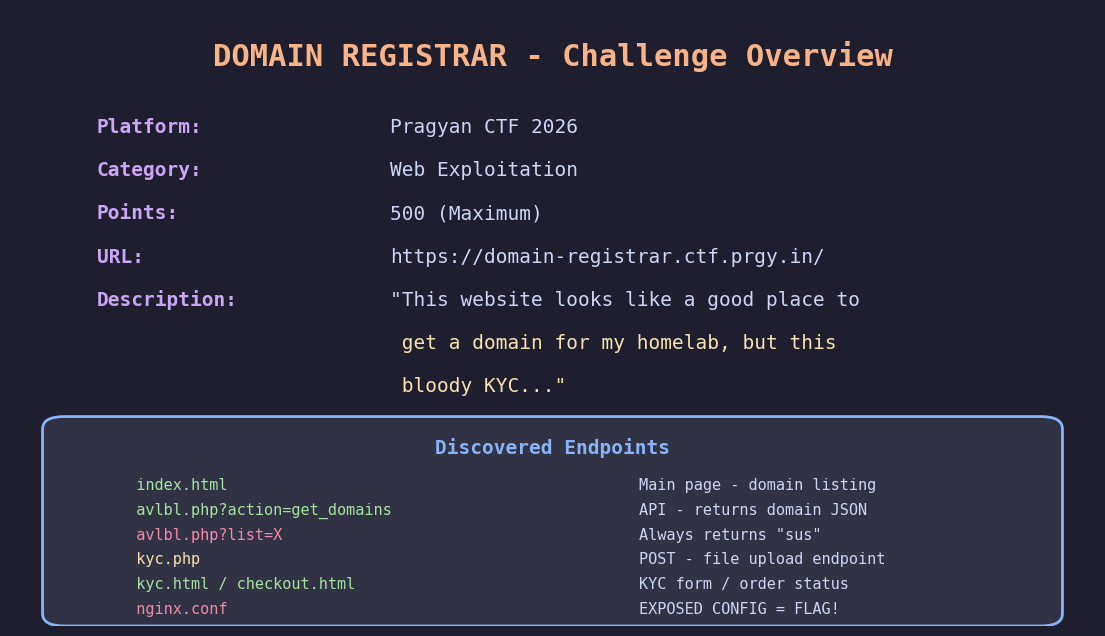
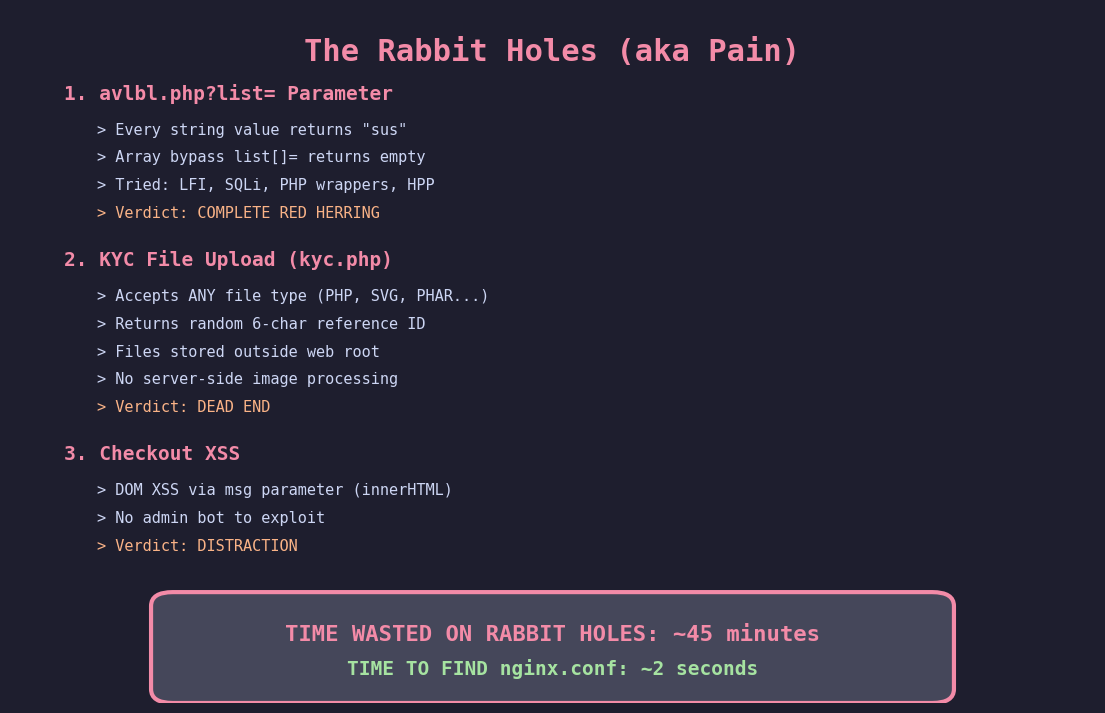
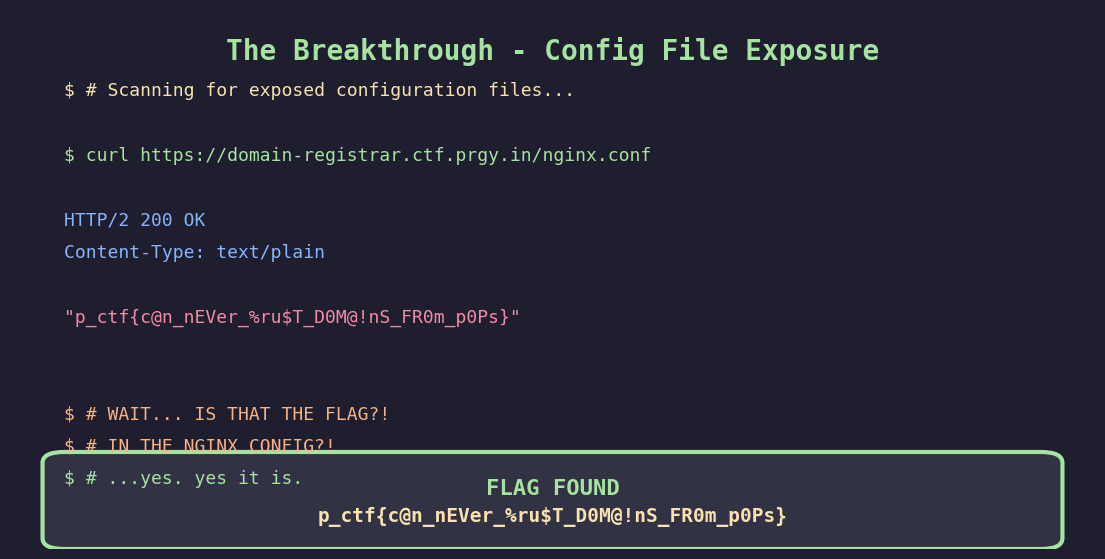
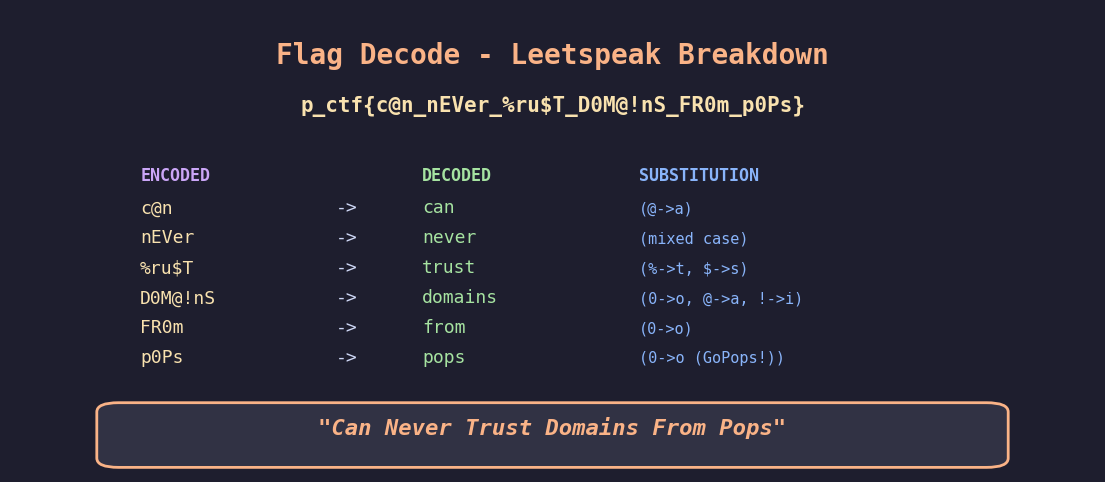
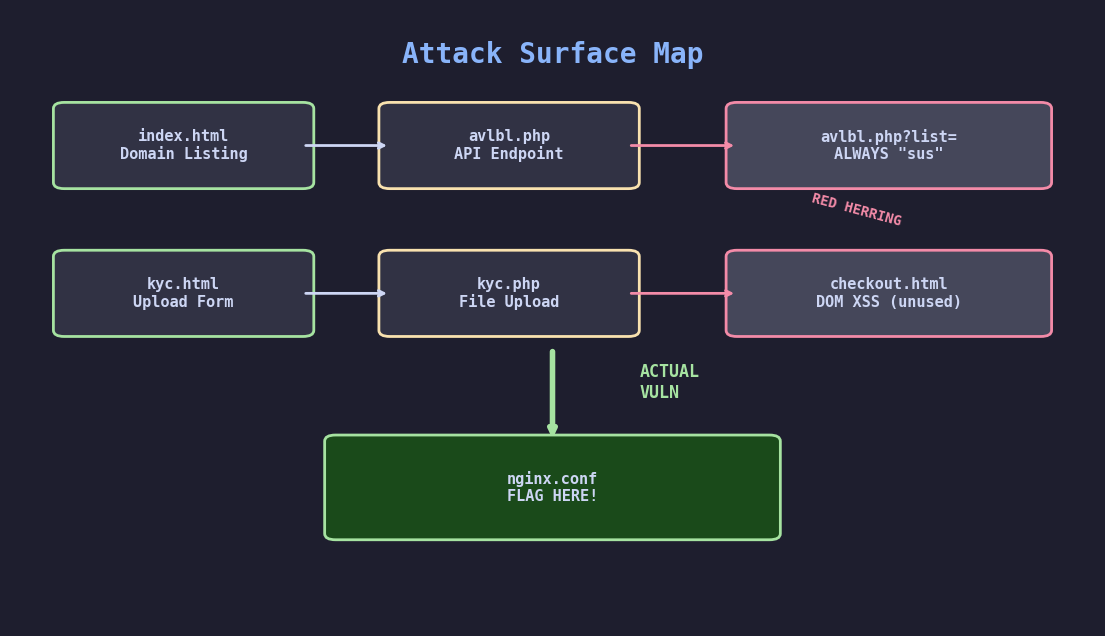

Here is the Python script that generated these plots, in order:
import matplotlib
matplotlib.use('Agg')
import matplotlib.pyplot as plt
import matplotlib.patches as mpatches
import textwrap

BG = '#1e1e2e'
RED = '#f38ba8'
GREEN = '#a6e3a1'
BLUE = '#89b4fa'
YELLOW = '#f9e2af'
ORANGE = '#fab387'
TEXT = '#cdd6f4'
SURFACE = '#313244'
MAUVE = '#cba6f7'

def save(fig, name):
    plt.savefig(f'{name}', dpi=150, bbox_inches='tight', facecolor=BG)
    plt.close(fig)
    print(f'  [+] {name}')

# ============================================================
# 01 - Challenge Overview
# ============================================================
fig, ax = plt.subplots(figsize=(14, 8))
ax.set_facecolor(BG)
fig.patch.set_facecolor(BG)
ax.axis('off')

ax.text(0.5, 0.95, 'DOMAIN REGISTRAR - Challenge Overview', fontsize=22, fontweight='bold',
        color=ORANGE, ha='center', va='top', fontfamily='monospace', transform=ax.transAxes)

info = [
    ('Platform', 'Pragyan CTF 2026'),
    ('Category', 'Web Exploitation'),
    ('Points', '500 (Maximum)'),
    ('URL', 'https://domain-registrar.ctf.prgy.in/'),
    ('Description', '"This website looks like a good place to'),
    ('', ' get a domain for my homelab, but this'),
    ('', ' bloody KYC..."'),
]

y = 0.80
for label, val in info:
    if label:
        ax.text(0.08, y, f'{label}:', fontsize=14, color=MAUVE, fontfamily='monospace',
                fontweight='bold', transform=ax.transAxes)
    ax.text(0.35, y, val, fontsize=14, color=TEXT if label else YELLOW,
            fontfamily='monospace', transform=ax.transAxes)
    y -= 0.07

# Site structure box
ax.add_patch(mpatches.FancyBboxPatch((0.05, 0.02), 0.9, 0.30,
    boxstyle="round,pad=0.02", facecolor=SURFACE, edgecolor=BLUE, linewidth=2,
    transform=ax.transAxes))

ax.text(0.5, 0.28, 'Discovered Endpoints', fontsize=14, fontweight='bold',
        color=BLUE, ha='center', fontfamily='monospace', transform=ax.transAxes)

endpoints = [
    ('index.html', 'Main page - domain listing', GREEN),
    ('avlbl.php?action=get_domains', 'API - returns domain JSON', GREEN),
    ('avlbl.php?list=X', 'Always returns "sus"', RED),
    ('kyc.php', 'POST - file upload endpoint', YELLOW),
    ('kyc.html / checkout.html', 'KYC form / order status', GREEN),
    ('nginx.conf', 'EXPOSED CONFIG = FLAG!', RED),
]

y = 0.22
for ep, desc, color in endpoints:
    ax.text(0.10, y, f'  {ep}', fontsize=11, color=color, fontfamily='monospace',
            transform=ax.transAxes)
    ax.text(0.58, y, desc, fontsize=11, color=TEXT, fontfamily='monospace',
            transform=ax.transAxes)
    y -= 0.04

save(fig, '01_challenge_overview.png')

# ============================================================
# 02 - The Rabbit Holes
# ============================================================
fig, ax = plt.subplots(figsize=(14, 9))
ax.set_facecolor(BG)
fig.patch.set_facecolor(BG)
ax.axis('off')

ax.text(0.5, 0.96, 'The Rabbit Holes (aka Pain)', fontsize=22, fontweight='bold',
        color=RED, ha='center', va='top', fontfamily='monospace', transform=ax.transAxes)

holes = [
    ('1. avlbl.php?list= Parameter', [
        '> Every string value returns "sus"',
        '> Array bypass list[]= returns empty',
        '> Tried: LFI, SQLi, PHP wrappers, HPP',
        '> Verdict: COMPLETE RED HERRING',
    ], RED),
    ('2. KYC File Upload (kyc.php)', [
        '> Accepts ANY file type (PHP, SVG, PHAR...)',
        '> Returns random 6-char reference ID',
        '> Files stored outside web root',
        '> No server-side image processing',
        '> Verdict: DEAD END',
    ], RED),
    ('3. Checkout XSS', [
        '> DOM XSS via msg parameter (innerHTML)',
        '> No admin bot to exploit',
        '> Verdict: DISTRACTION',
    ], RED),
]

y = 0.87
for title, items, color in holes:
    ax.text(0.05, y, title, fontsize=14, fontweight='bold', color=color,
            fontfamily='monospace', transform=ax.transAxes)
    y -= 0.05
    for item in items:
        ax.text(0.08, y, item, fontsize=11, color=TEXT if 'Verdict' not in item else ORANGE,
                fontfamily='monospace', transform=ax.transAxes)
        y -= 0.04
    y -= 0.03

# Time wasted counter
ax.add_patch(mpatches.FancyBboxPatch((0.15, 0.02), 0.7, 0.12,
    boxstyle="round,pad=0.02", facecolor='#45475a', edgecolor=RED, linewidth=3,
    transform=ax.transAxes))
ax.text(0.5, 0.09, 'TIME WASTED ON RABBIT HOLES: ~45 minutes', fontsize=16,
        fontweight='bold', color=RED, ha='center', fontfamily='monospace', transform=ax.transAxes)
ax.text(0.5, 0.04, 'TIME TO FIND nginx.conf: ~2 seconds', fontsize=14,
        fontweight='bold', color=GREEN, ha='center', fontfamily='monospace', transform=ax.transAxes)

save(fig, '02_rabbit_holes.png')

# ============================================================
# 03 - The "sus" Wall
# ============================================================
fig, ax = plt.subplots(figsize=(14, 7))
ax.set_facecolor(BG)
fig.patch.set_facecolor(BG)
ax.axis('off')

ax.text(0.5, 0.95, 'The "sus" Wall - avlbl.php?list=', fontsize=20, fontweight='bold',
        color=RED, ha='center', va='top', fontfamily='monospace', transform=ax.transAxes)

tests = [
    ('list=test',            'sus'),
    ('list=a',               'sus'),
    ('list=0',               'sus'),
    ('list=.',               'sus'),
    ('list=/',               'sus'),
    ('list=Available',       'sus'),
    ('list=../etc/passwd',   'sus'),
    ('list=php://filter/..', 'sus'),
    ('list[]=test',          '(empty)'),
    ('list[]=../etc/passwd', '(empty)'),
    ('(no list param)',      'List parameter missing'),
]

y = 0.84
for test, result in tests:
    color = RED if result == 'sus' else (YELLOW if 'empty' in result else BLUE)
    ax.text(0.05, y, f'$ curl "avlbl.php?{test}"', fontsize=11, color=GREEN,
            fontfamily='monospace', transform=ax.transAxes)
    ax.text(0.72, y, f'-> {result}', fontsize=11, color=color, fontweight='bold',
            fontfamily='monospace', transform=ax.transAxes)
    y -= 0.065

ax.text(0.5, 0.06, 'EVERY. SINGLE. INPUT. -> "sus"', fontsize=18, fontweight='bold',
        color=RED, ha='center', fontfamily='monospace', transform=ax.transAxes)

save(fig, '03_sus_wall.png')

# ============================================================
# 04 - The Breakthrough
# ============================================================
fig, ax = plt.subplots(figsize=(14, 7))
ax.set_facecolor(BG)
fig.patch.set_facecolor(BG)
ax.axis('off')

ax.text(0.5, 0.95, 'The Breakthrough - Config File Exposure', fontsize=20, fontweight='bold',
        color=GREEN, ha='center', va='top', fontfamily='monospace', transform=ax.transAxes)

# Terminal-style output
terminal_lines = [
    ('$ # Scanning for exposed configuration files...', YELLOW),
    ('', TEXT),
    ('$ curl https://domain-registrar.ctf.prgy.in/nginx.conf', GREEN),
    ('', TEXT),
    ('HTTP/2 200 OK', BLUE),
    ('Content-Type: text/plain', BLUE),
    ('', TEXT),
    ('"p_ctf{c@n_nEVer_%ru$T_D0M@!nS_FR0m_p0Ps}"', RED),
    ('', TEXT),
    ('', TEXT),
    ('$ # WAIT... IS THAT THE FLAG?!', ORANGE),
    ('$ # IN THE NGINX CONFIG?!', ORANGE),
    ('$ # ...yes. yes it is.', GREEN),
]

y = 0.84
for line, color in terminal_lines:
    ax.text(0.05, y, line, fontsize=13, color=color, fontfamily='monospace',
            transform=ax.transAxes)
    y -= 0.06

# Big flag box
ax.add_patch(mpatches.FancyBboxPatch((0.05, 0.02), 0.9, 0.14,
    boxstyle="round,pad=0.02", facecolor=SURFACE, edgecolor=GREEN, linewidth=3,
    transform=ax.transAxes))
ax.text(0.5, 0.10, 'FLAG FOUND', fontsize=16, fontweight='bold',
        color=GREEN, ha='center', fontfamily='monospace', transform=ax.transAxes)
ax.text(0.5, 0.05, 'p_ctf{c@n_nEVer_%ru$T_D0M@!nS_FR0m_p0Ps}', fontsize=14,
        fontweight='bold', color=YELLOW, ha='center', fontfamily='monospace', transform=ax.transAxes)

save(fig, '04_breakthrough.png')

# ============================================================
# 05 - Flag Decode
# ============================================================
fig, ax = plt.subplots(figsize=(14, 6))
ax.set_facecolor(BG)
fig.patch.set_facecolor(BG)
ax.axis('off')

ax.text(0.5, 0.93, 'Flag Decode - Leetspeak Breakdown', fontsize=20, fontweight='bold',
        color=ORANGE, ha='center', va='top', fontfamily='monospace', transform=ax.transAxes)

ax.text(0.5, 0.78, 'p_ctf{c@n_nEVer_%ru$T_D0M@!nS_FR0m_p0Ps}', fontsize=15,
        fontweight='bold', color=YELLOW, ha='center', fontfamily='monospace', transform=ax.transAxes)

mappings = [
    ('c@n',   'can',     '@->a'),
    ('nEVer', 'never',   'mixed case'),
    ('%ru$T', 'trust',   '%->t, $->s'),
    ('D0M@!nS','domains','0->o, @->a, !->i'),
    ('FR0m',  'from',    '0->o'),
    ('p0Ps',  'pops',    '0->o (GoPops!)'),
]

y = 0.63
ax.text(0.12, y, 'ENCODED', fontsize=12, fontweight='bold', color=MAUVE,
        fontfamily='monospace', transform=ax.transAxes)
ax.text(0.38, y, 'DECODED', fontsize=12, fontweight='bold', color=GREEN,
        fontfamily='monospace', transform=ax.transAxes)
ax.text(0.58, y, 'SUBSTITUTION', fontsize=12, fontweight='bold', color=BLUE,
        fontfamily='monospace', transform=ax.transAxes)
y -= 0.07

for enc, dec, sub in mappings:
    ax.text(0.12, y, enc, fontsize=13, color=YELLOW, fontfamily='monospace', transform=ax.transAxes)
    ax.text(0.30, y, '->', fontsize=13, color=TEXT, fontfamily='monospace', transform=ax.transAxes)
    ax.text(0.38, y, dec, fontsize=13, color=GREEN, fontfamily='monospace', transform=ax.transAxes)
    ax.text(0.58, y, f'({sub})', fontsize=11, color=BLUE, fontfamily='monospace', transform=ax.transAxes)
    y -= 0.065

ax.add_patch(mpatches.FancyBboxPatch((0.1, 0.03), 0.8, 0.1,
    boxstyle="round,pad=0.02", facecolor=SURFACE, edgecolor=ORANGE, linewidth=2,
    transform=ax.transAxes))
ax.text(0.5, 0.08, '"Can Never Trust Domains From Pops"', fontsize=16,
        fontweight='bold', color=ORANGE, ha='center', fontfamily='monospace',
        transform=ax.transAxes, style='italic')

save(fig, '05_flag_decode.png')

# ============================================================
# 06 - Attack Surface Map
# ============================================================
fig, ax = plt.subplots(figsize=(14, 8))
ax.set_facecolor(BG)
fig.patch.set_facecolor(BG)
ax.axis('off')

ax.text(0.5, 0.95, 'Attack Surface Map', fontsize=20, fontweight='bold',
        color=BLUE, ha='center', va='top', fontfamily='monospace', transform=ax.transAxes)

# Draw the flow
boxes = [
    (0.05, 0.72, 0.22, 0.12, 'index.html\nDomain Listing', GREEN, SURFACE),
    (0.35, 0.72, 0.22, 0.12, 'avlbl.php\nAPI Endpoint', YELLOW, SURFACE),
    (0.67, 0.72, 0.28, 0.12, 'avlbl.php?list=\nALWAYS "sus"', RED, '#45475a'),
    (0.05, 0.48, 0.22, 0.12, 'kyc.html\nUpload Form', GREEN, SURFACE),
    (0.35, 0.48, 0.22, 0.12, 'kyc.php\nFile Upload', YELLOW, SURFACE),
    (0.67, 0.48, 0.28, 0.12, 'checkout.html\nDOM XSS (unused)', RED, '#45475a'),
    (0.30, 0.15, 0.40, 0.15, 'nginx.conf\nFLAG HERE!', GREEN, '#1a4a1a'),
]

for x, y, w, h, label, ec, fc in boxes:
    ax.add_patch(mpatches.FancyBboxPatch((x, y), w, h,
        boxstyle="round,pad=0.01", facecolor=fc, edgecolor=ec, linewidth=2,
        transform=ax.transAxes))
    ax.text(x + w/2, y + h/2, label, fontsize=11, color=TEXT,
            ha='center', va='center', fontfamily='monospace', fontweight='bold',
            transform=ax.transAxes)

# Arrows
ax.annotate('', xy=(0.35, 0.78), xytext=(0.27, 0.78),
    arrowprops=dict(arrowstyle='->', color=TEXT, lw=2), transform=ax.transAxes)
ax.annotate('', xy=(0.67, 0.78), xytext=(0.57, 0.78),
    arrowprops=dict(arrowstyle='->', color=RED, lw=2), transform=ax.transAxes)
ax.annotate('', xy=(0.35, 0.54), xytext=(0.27, 0.54),
    arrowprops=dict(arrowstyle='->', color=TEXT, lw=2), transform=ax.transAxes)
ax.annotate('', xy=(0.67, 0.54), xytext=(0.57, 0.54),
    arrowprops=dict(arrowstyle='->', color=RED, lw=2), transform=ax.transAxes)

# Big arrow to flag
ax.annotate('', xy=(0.50, 0.30), xytext=(0.50, 0.45),
    arrowprops=dict(arrowstyle='->', color=GREEN, lw=4), transform=ax.transAxes)
ax.text(0.58, 0.37, 'ACTUAL\nVULN', fontsize=12, color=GREEN,
        fontweight='bold', fontfamily='monospace', transform=ax.transAxes)

# Labels
ax.text(0.78, 0.65, 'RED HERRING', fontsize=10, color=RED, fontweight='bold',
        fontfamily='monospace', ha='center', transform=ax.transAxes, rotation=-15)

save(fig, '06_attack_surface.png')

# ============================================================
# 07 - Lesson Learned
# ============================================================
fig, ax = plt.subplots(figsize=(14, 7))
ax.set_facecolor(BG)
fig.patch.set_facecolor(BG)
ax.axis('off')

ax.text(0.5, 0.93, 'The Lesson: Enumerate Config Files FIRST', fontsize=20, fontweight='bold',
        color=GREEN, ha='center', va='top', fontfamily='monospace', transform=ax.transAxes)

checklist = [
    ('CHECK THESE BEFORE GOING DEEP:', '', ORANGE),
    ('  nginx.conf', 'FOUND THE FLAG', GREEN),
    ('  Dockerfile', 'Leaks architecture', YELLOW),
    ('  docker-compose.yml', 'Leaks services & ports', YELLOW),
    ('  .env', 'Leaks secrets/keys', YELLOW),
    ('  Makefile', 'Leaks build process', YELLOW),
    ('  .htaccess', 'Leaks access rules', YELLOW),
    ('  .git/HEAD', 'Source code leak', YELLOW),
    ('  composer.json / package.json', 'Leaks dependencies', YELLOW),
    ('  *.bak / *~ / *.swp / *.old', 'Backup source files', YELLOW),
    ('', '', TEXT),
    ('DO NOT SPEND 45 MINUTES ON', '', RED),
    ('RABBIT HOLES BEFORE CHECKING', '', RED),
    ('THESE FILES.', '', RED),
]

y = 0.83
for left, right, color in checklist:
    ax.text(0.08, y, left, fontsize=13, color=color, fontfamily='monospace',
            fontweight='bold', transform=ax.transAxes)
    if right:
        ax.text(0.60, y, f'<- {right}', fontsize=12, color=color,
                fontfamily='monospace', transform=ax.transAxes)
    y -= 0.06

save(fig, '07_lesson_learned.png')

print('\n[*] All screenshots generated!')
